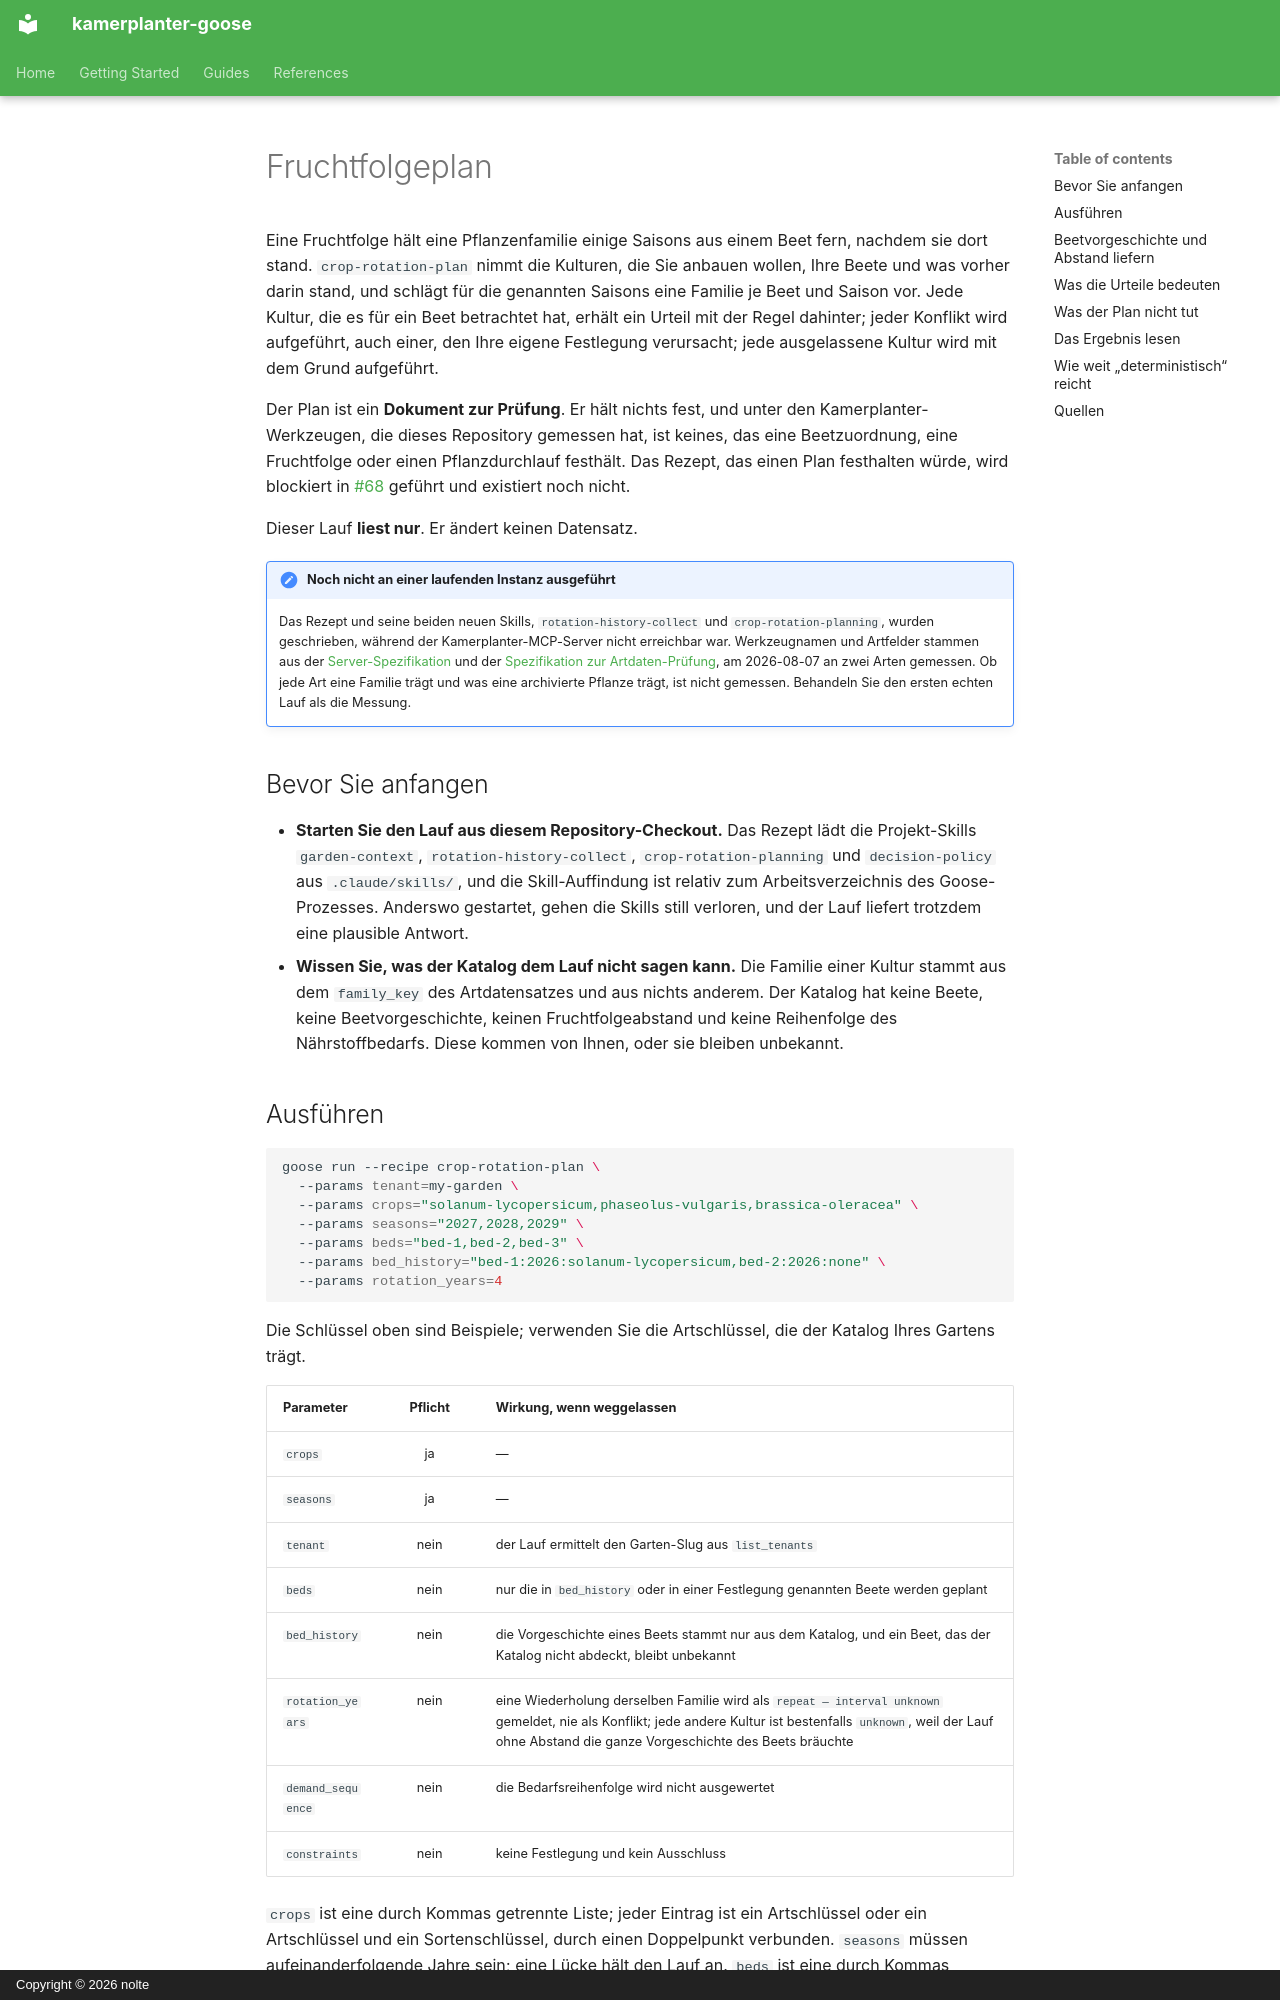

repository: nolte/kamerplanter-goose · page: de/guides/crop-rotation-plan/index.html · generator: mkdocs · copyright: Copyright © 2026 nolte

---
title: Fruchtfolgeplan
audience: [plant-owner, recipe-author]
content_mode: how-to
track: user-docs
last_updated: 2026-11-05
---

# Fruchtfolgeplan

Eine Fruchtfolge hält eine Pflanzenfamilie einige Saisons aus einem Beet fern, nachdem sie dort stand. `crop-rotation-plan` nimmt die Kulturen, die Sie anbauen wollen, Ihre Beete und was vorher darin stand, und schlägt für die genannten Saisons eine Familie je Beet und Saison vor. Jede Kultur, die es für ein Beet betrachtet hat, erhält ein Urteil mit der Regel dahinter; jeder Konflikt wird aufgeführt, auch einer, den Ihre eigene Festlegung verursacht; jede ausgelassene Kultur wird mit dem Grund aufgeführt.

Der Plan ist ein **Dokument zur Prüfung**. Er hält nichts fest, und unter den Kamerplanter-Werkzeugen, die dieses Repository gemessen hat, ist keines, das eine Beetzuordnung, eine Fruchtfolge oder einen Pflanzdurchlauf festhält. Das Rezept, das einen Plan festhalten würde, wird blockiert in [#68](https://github.com/nolte/kamerplanter-goose/issues/68) geführt und existiert noch nicht.

Dieser Lauf **liest nur**. Er ändert keinen Datensatz.

!!! note "Noch nicht an einer laufenden Instanz ausgeführt"
    Das Rezept und seine beiden neuen Skills, `rotation-history-collect` und `crop-rotation-planning`, wurden geschrieben, während der Kamerplanter-MCP-Server nicht erreichbar war. Werkzeugnamen und Artfelder stammen aus der [Server-Spezifikation](https://github.com/nolte/kamerplanter-goose/blob/develop/spec/mcp/kamerplanter-mcp-server/de.md) und der [Spezifikation zur Artdaten-Prüfung](https://github.com/nolte/kamerplanter-goose/blob/develop/spec/process/species-baseline-verification/de.md), am 2026-08-07 an zwei Arten gemessen. Ob jede Art eine Familie trägt und was eine archivierte Pflanze trägt, ist nicht gemessen. Behandeln Sie den ersten echten Lauf als die Messung.

## Bevor Sie anfangen

- **Starten Sie den Lauf aus diesem Repository-Checkout.** Das Rezept lädt die Projekt-Skills `garden-context`, `rotation-history-collect`, `crop-rotation-planning` und `decision-policy` aus `.claude/skills/`, und die Skill-Auffindung ist relativ zum Arbeitsverzeichnis des Goose-Prozesses. Anderswo gestartet, gehen die Skills still verloren, und der Lauf liefert trotzdem eine plausible Antwort.
- **Wissen Sie, was der Katalog dem Lauf nicht sagen kann.** Die Familie einer Kultur stammt aus dem `family_key` des Artdatensatzes und aus nichts anderem. Der Katalog hat keine Beete, keine Beetvorgeschichte, keinen Fruchtfolgeabstand und keine Reihenfolge des Nährstoffbedarfs. Diese kommen von Ihnen, oder sie bleiben unbekannt.

## Ausführen

```sh
goose run --recipe crop-rotation-plan \
  --params tenant=my-garden \
  --params crops="solanum-lycopersicum,phaseolus-vulgaris,brassica-oleracea" \
  --params seasons="2027,2028,2029" \
  --params beds="bed-1,bed-2,bed-3" \
  --params bed_history="bed-1:2026:solanum-lycopersicum,bed-2:2026:none" \
  --params rotation_years=4
```

Die Schlüssel oben sind Beispiele; verwenden Sie die Artschlüssel, die der Katalog Ihres Gartens trägt.

| Parameter | Pflicht | Wirkung, wenn weggelassen |
|-----------|:-------:|---------------------------|
| `crops` | ja | — |
| `seasons` | ja | — |
| `tenant` | nein | der Lauf ermittelt den Garten-Slug aus `list_tenants` |
| `beds` | nein | nur die in `bed_history` oder in einer Festlegung genannten Beete werden geplant |
| `bed_history` | nein | die Vorgeschichte eines Beets stammt nur aus dem Katalog, und ein Beet, das der Katalog nicht abdeckt, bleibt unbekannt |
| `rotation_years` | nein | eine Wiederholung derselben Familie wird als `repeat — interval unknown` gemeldet, nie als Konflikt; jede andere Kultur ist bestenfalls `unknown`, weil der Lauf ohne Abstand die ganze Vorgeschichte des Beets bräuchte |
| `demand_sequence` | nein | die Bedarfsreihenfolge wird nicht ausgewertet |
| `constraints` | nein | keine Festlegung und kein Ausschluss |

`crops` ist eine durch Kommas getrennte Liste; jeder Eintrag ist ein Artschlüssel oder ein Artschlüssel und ein Sortenschlüssel, durch einen Doppelpunkt verbunden. `seasons` müssen aufeinanderfolgende Jahre sein; eine Lücke hält den Lauf an. `beds` ist eine durch Kommas getrennte Liste von Namen, jeder wahlweise gefolgt von `:area_or_volume`.
